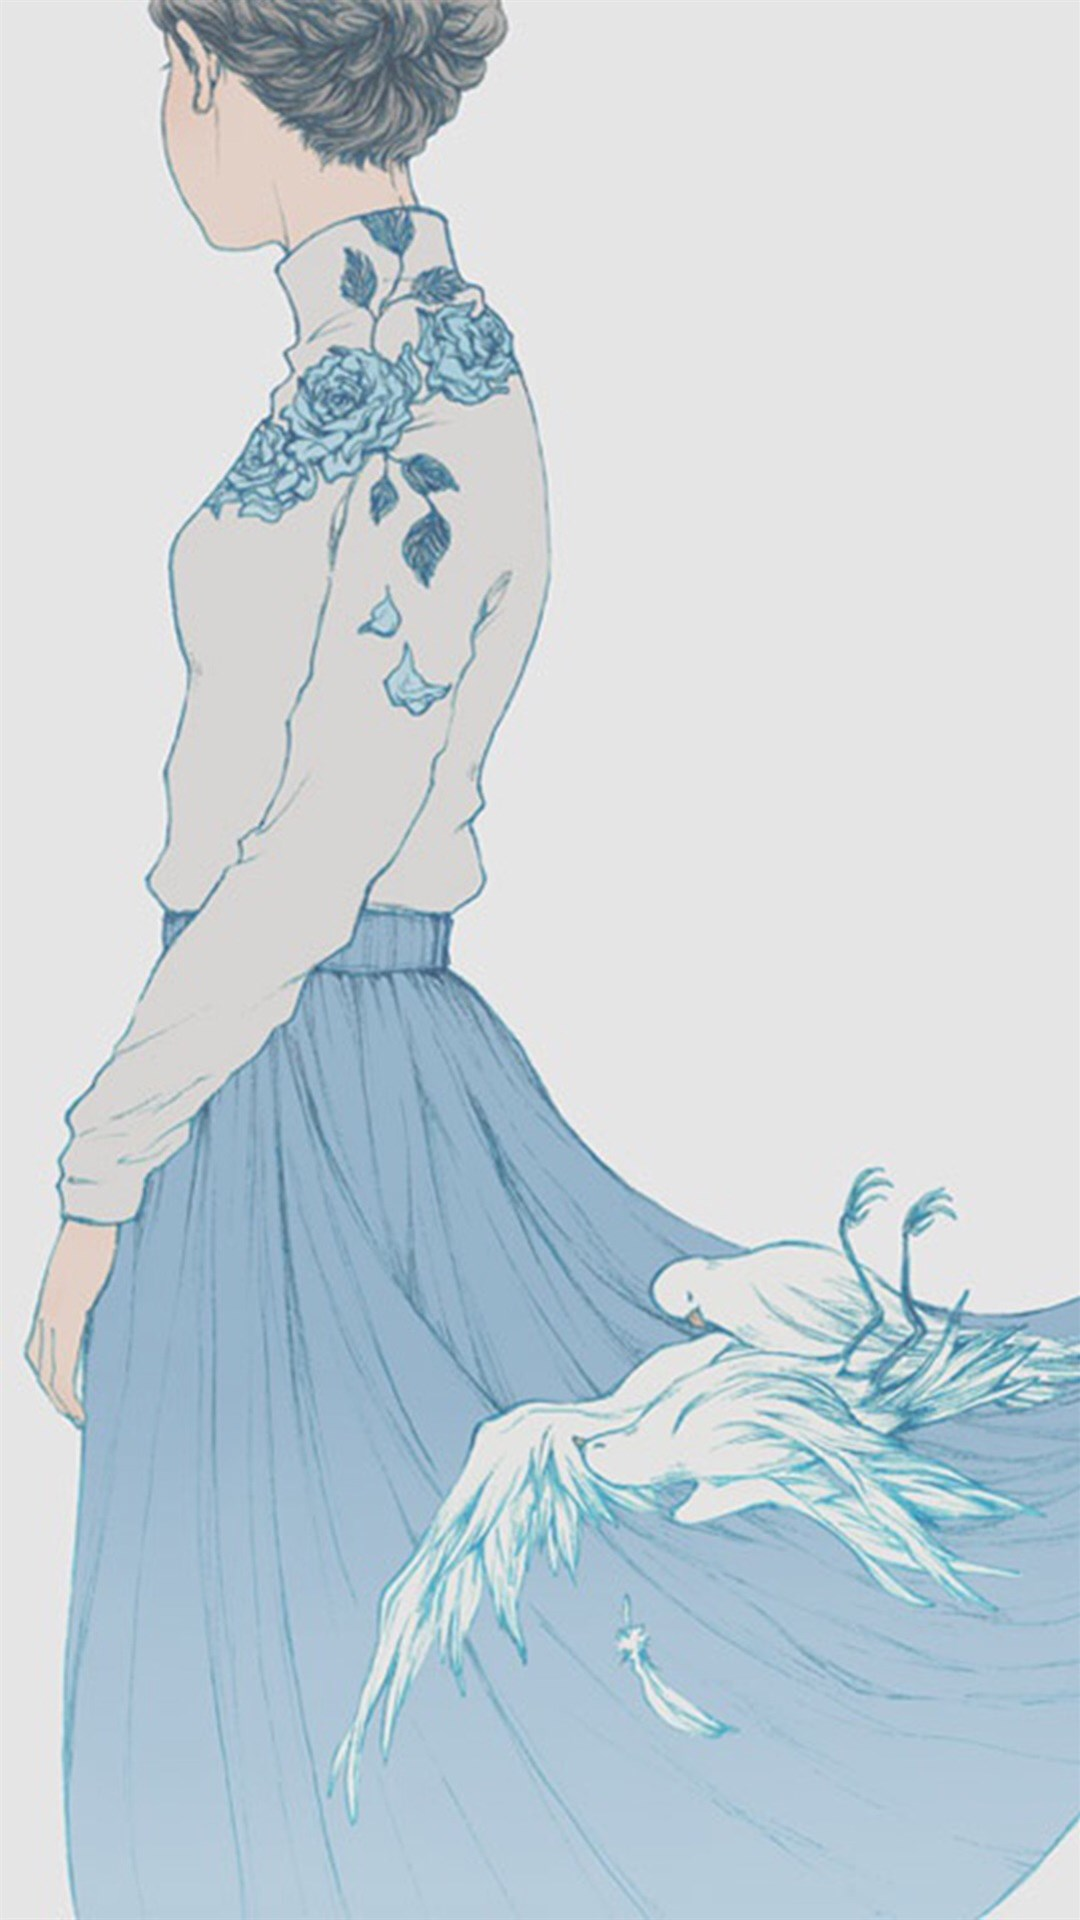

Layout XML and referenced resources for this Android screen:
<!-- AndroidManifest.xml: application theme AppTheme -->
<!-- res/layout/activity2_main.xml -->
<?xml version="1.0" encoding="utf-8"?>
<LinearLayout xmlns:android="http://schemas.android.com/apk/res/android"
    android:layout_width="match_parent"
    android:layout_height="match_parent">


    <ImageView
        android:id="@+id/image1"
        android:layout_width="match_parent"
        android:layout_height="match_parent"
        android:src="@mipmap/mk"
        android:scaleType="fitXY"/>
</LinearLayout>
<!-- resources referenced by this layout -->
<resources>
  <!-- mipmap mk: jpg bitmap (mipmap-hdpi, 176595 bytes) -->
  <style name="AppTheme" parent="Theme.AppCompat.Light.NoActionBar">
          
          <item name="colorPrimary">@color/colorPrimary</item>
          <item name="colorPrimaryDark">@color/colorPrimaryDark</item>
          <item name="colorAccent">@color/colorAccent</item>
      </style>
  <!-- not gathered from this repository: default colours our renderer supplied (Android Studio template values) -->
  <color name="colorPrimary">#FF6200EE</color>
  <color name="colorPrimaryDark">#FF3700B3</color>
  <color name="colorAccent">#FF03DAC5</color>
</resources>
